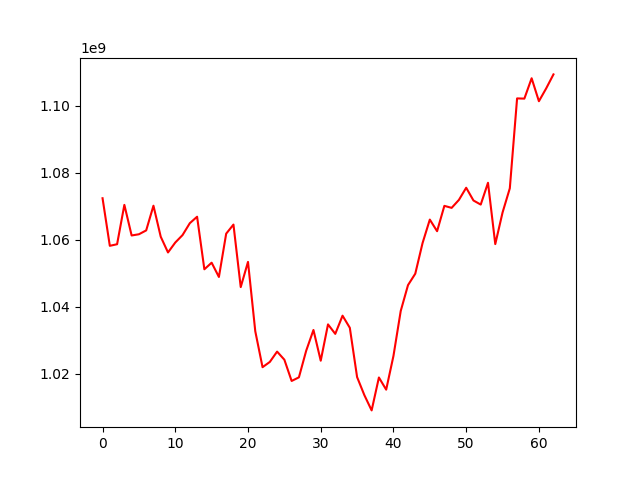

The data file committed next to this chart (first rows):
, 0
0, 1072425832
1, 1058217329
2, 1058689476
3, 1070443853
4, 1061304068
5, 1061665546
6, 1062816242
7, 1070190102
8, 1060937719
9, 1056232524
10, 1059197763
11, 1061423799
12, 1064973802
13, 1066902556
14, 1051206617
15, 1053176555
16, 1048915276
17, 1061842518
18, 1064559176
19, 1045886716
20, 1053420163
21, 1032704457
22, 1021970008
23, 1023537379
24, 1026622522
25, 1024204503
26, 1017856479
27, 1018936706
28, 1026881462
29, 1033080597
30, 1023903680
31, 1034751615
32, 1031919200
33, 1037352898
34, 1033736059
35, 1019015431
36, 1013623491
37, 1009064652
38, 1018891026
39, 1015259277
40, 1025332881
41, 1038764551
42, 1046475696
43, 1049889199
44, 1059023829
45, 1066048738
46, 1062581884
47, 1070147353
48, 1069550932
49, 1071929353
50, 1075558180
51, 1071753615
52, 1070528879
53, 1077042877
54, 1058722280
55, 1068156724
56, 1075392150
57, 1102237637
58, 1102174421
59, 1108254616
... 3 more rows
